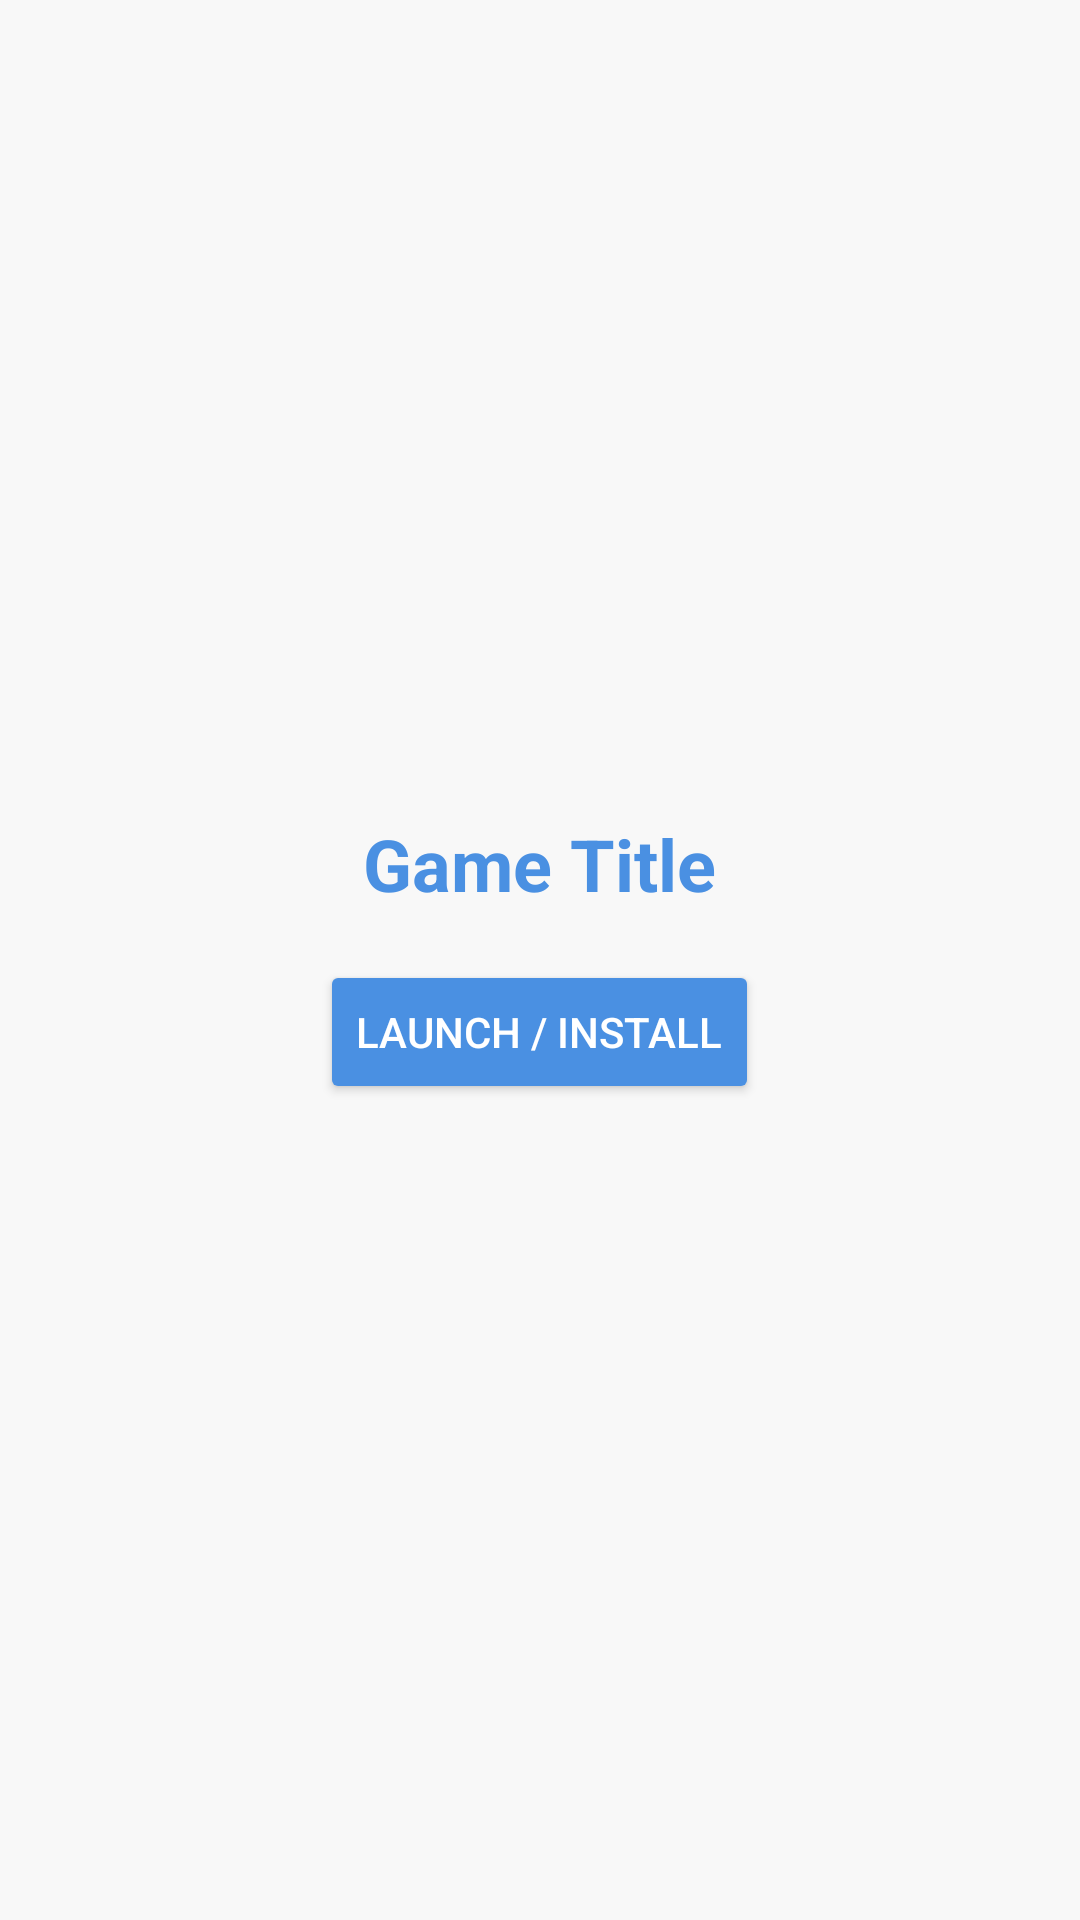

Layout XML and referenced resources for this Android screen:
<!-- AndroidManifest.xml: application theme Theme.ArcadeVaultV4 -->
<!-- res/layout/activity_game_detail.xml -->
<?xml version="1.0" encoding="utf-8"?>
<LinearLayout xmlns:android="http://schemas.android.com/apk/res/android"
    xmlns:tools="http://schemas.android.com/tools"
    android:layout_width="match_parent"
    android:layout_height="match_parent"
    android:orientation="vertical"
    android:gravity="center"
    android:padding="24dp"
    android:background="@color/off_white">

    <TextView
        android:id="@+id/game_title"
        android:layout_width="wrap_content"
        android:layout_height="wrap_content"
        android:text="Game Title"
        android:textSize="24sp"
        android:textStyle="bold"
        android:textColor="@color/serene_blue"
        android:layout_marginBottom="16dp"
        tools:ignore="HardcodedText" />

    <Button
        android:id="@+id/launch_button"
        android:layout_width="wrap_content"
        android:layout_height="wrap_content"
        android:text="Launch / Install"
        android:backgroundTint="@color/serene_blue"
        android:textColor="@color/white"
        tools:ignore="HardcodedText" />
</LinearLayout>
<!-- resources referenced by this layout -->
<resources>
  <color name="off_white">#F8F8F8</color>
  <color name="serene_blue">#4A90E2</color>
  <color name="white">#FFFFFF</color>
  <style name="Theme.ArcadeVaultV4" parent="Theme.MaterialComponents.DayNight.NoActionBar">
          <item name="colorPrimary">@color/serene_blue</item>
          <item name="colorPrimaryVariant">@color/serene_blue</item>
          <item name="colorOnPrimary">@color/white</item>
          <item name="android:windowBackground">@color/off_white</item>
      </style>
</resources>
